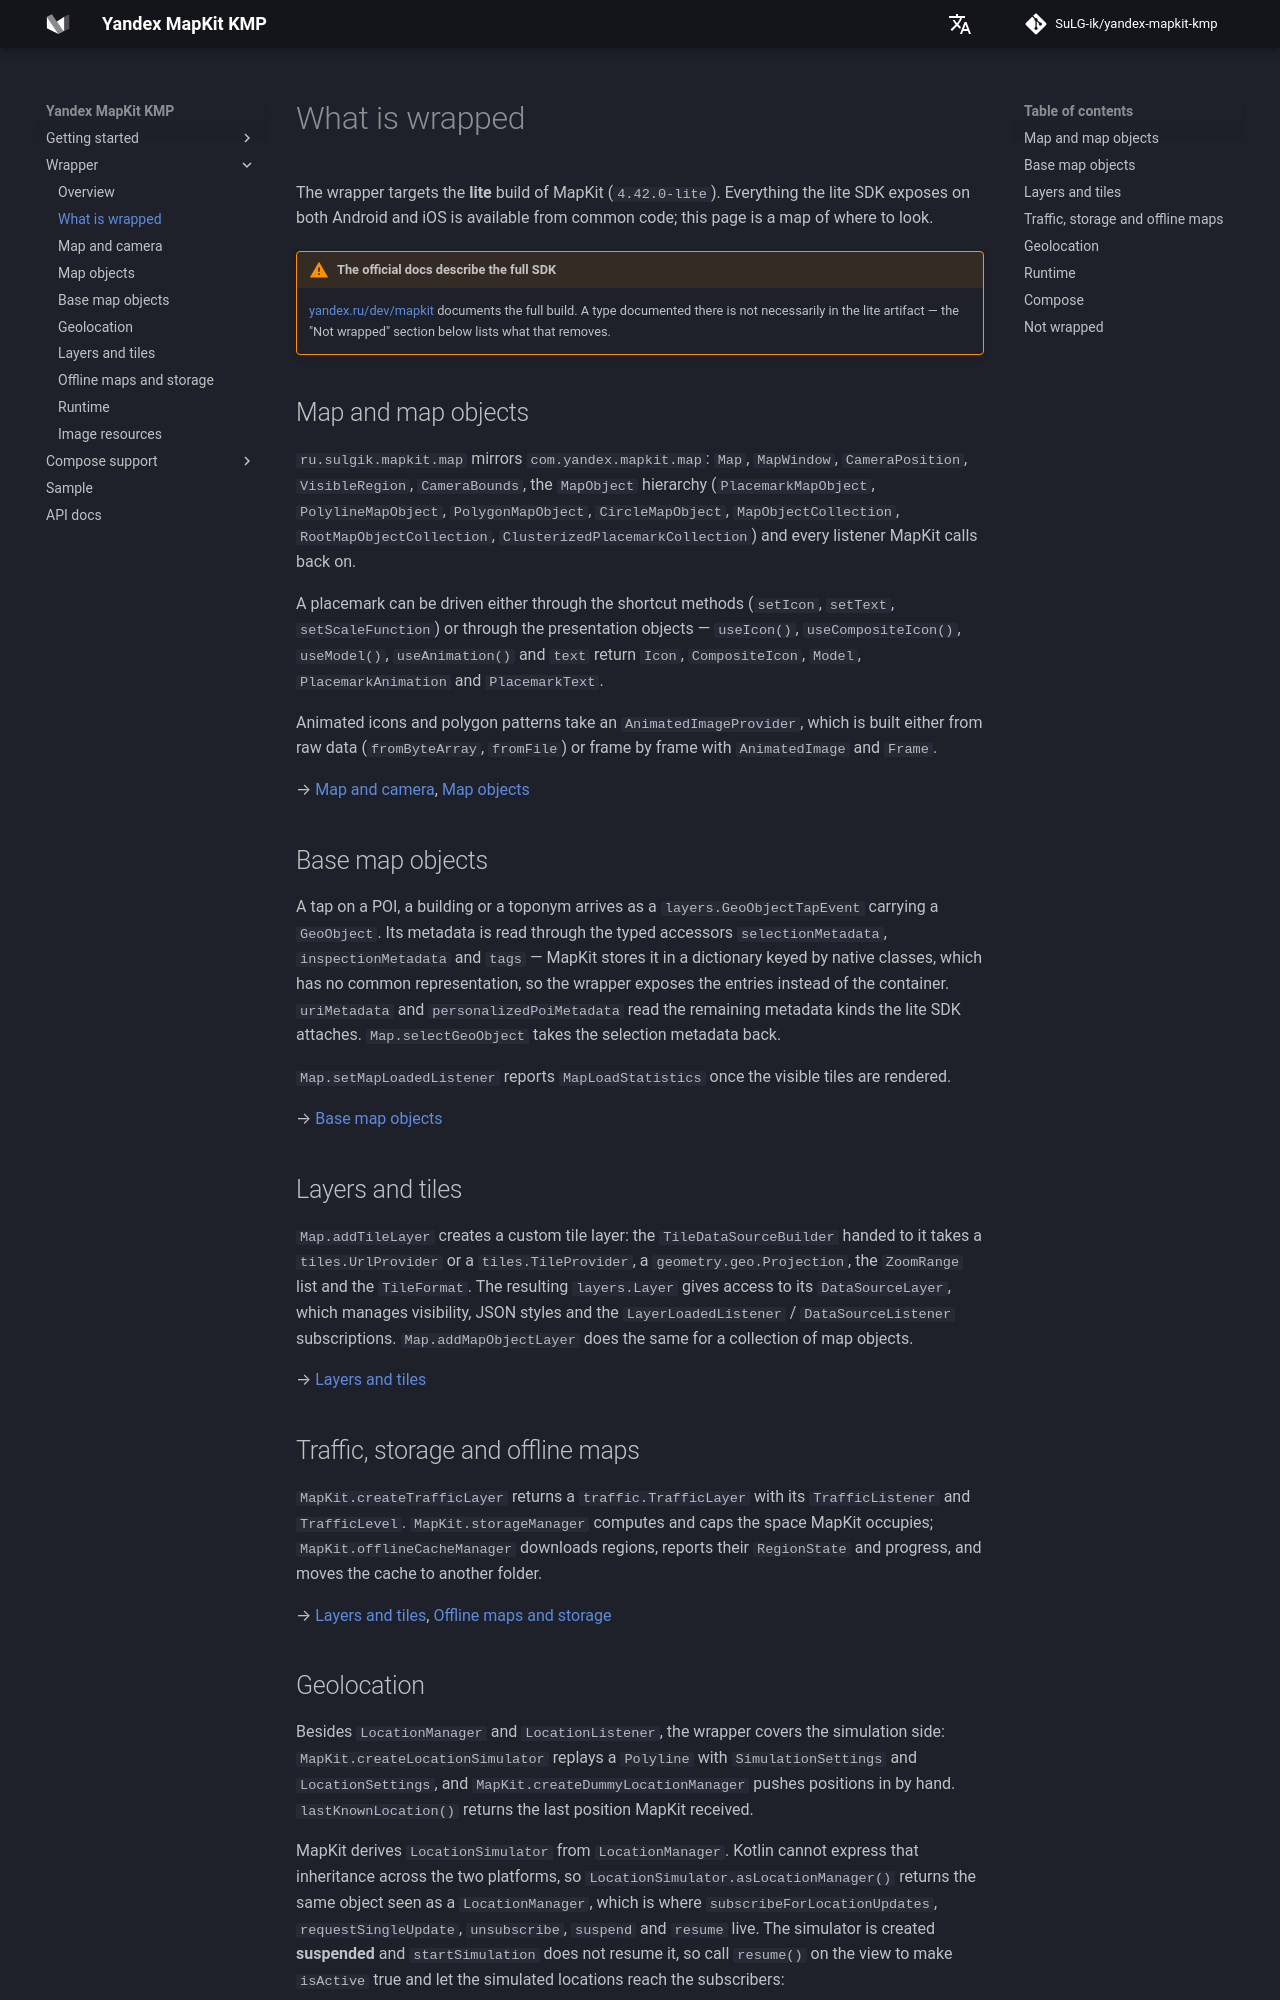

repository: SuLG-ik/yandex-mapkit-kmp · page: wrapper/coverage/index.html · generator: mkdocs

# What is wrapped

The wrapper targets the **lite** build of MapKit (`{{ mapkit_version }}`). Everything the lite SDK
exposes on both Android and iOS is available from common code; this page is a map of where to look.

!!! warning "The official docs describe the full SDK"
    [yandex.ru/dev/mapkit](https://yandex.ru/dev/mapkit/doc/ru/) documents the full build. A type
    documented there is not necessarily in the lite artifact — the "Not wrapped" section below lists
    what that removes.

## Map and map objects

`ru.sulgik.mapkit.map` mirrors `com.yandex.mapkit.map`: `Map`, `MapWindow`, `CameraPosition`,
`VisibleRegion`, `CameraBounds`, the `MapObject` hierarchy (`PlacemarkMapObject`,
`PolylineMapObject`, `PolygonMapObject`, `CircleMapObject`, `MapObjectCollection`,
`RootMapObjectCollection`, `ClusterizedPlacemarkCollection`) and every listener MapKit calls back on.

A placemark can be driven either through the shortcut methods (`setIcon`, `setText`,
`setScaleFunction`) or through the presentation objects — `useIcon()`, `useCompositeIcon()`,
`useModel()`, `useAnimation()` and `text` return `Icon`, `CompositeIcon`, `Model`,
`PlacemarkAnimation` and `PlacemarkText`.

Animated icons and polygon patterns take an `AnimatedImageProvider`, which is built either from raw
data (`fromByteArray`, `fromFile`) or frame by frame with `AnimatedImage` and `Frame`.

→ [Map and camera](map.md), [Map objects](mapobjects.md)

## Base map objects

A tap on a POI, a building or a toponym arrives as a `layers.GeoObjectTapEvent` carrying a
`GeoObject`. Its metadata is read through the typed accessors `selectionMetadata`,
`inspectionMetadata` and `tags` — MapKit stores it in a dictionary keyed by native classes, which
has no common representation, so the wrapper exposes the entries instead of the container.
`uriMetadata` and `personalizedPoiMetadata` read the remaining metadata kinds the lite SDK
attaches. `Map.selectGeoObject` takes the selection metadata back.

`Map.setMapLoadedListener` reports `MapLoadStatistics` once the visible tiles are rendered.

→ [Base map objects](geoobjects.md)

## Layers and tiles

`Map.addTileLayer` creates a custom tile layer: the `TileDataSourceBuilder` handed to it takes a
`tiles.UrlProvider` or a `tiles.TileProvider`, a `geometry.geo.Projection`, the `ZoomRange` list and
the `TileFormat`. The resulting `layers.Layer` gives access to its `DataSourceLayer`, which manages
visibility, JSON styles and the `LayerLoadedListener` / `DataSourceListener` subscriptions.
`Map.addMapObjectLayer` does the same for a collection of map objects.

→ [Layers and tiles](layers.md)

## Traffic, storage and offline maps

`MapKit.createTrafficLayer` returns a `traffic.TrafficLayer` with its `TrafficListener` and
`TrafficLevel`. `MapKit.storageManager` computes and caps the space MapKit occupies;
`MapKit.offlineCacheManager` downloads regions, reports their `RegionState` and progress, and moves
the cache to another folder.

→ [Layers and tiles](layers.md#traffic), [Offline maps and storage](offline.md)
